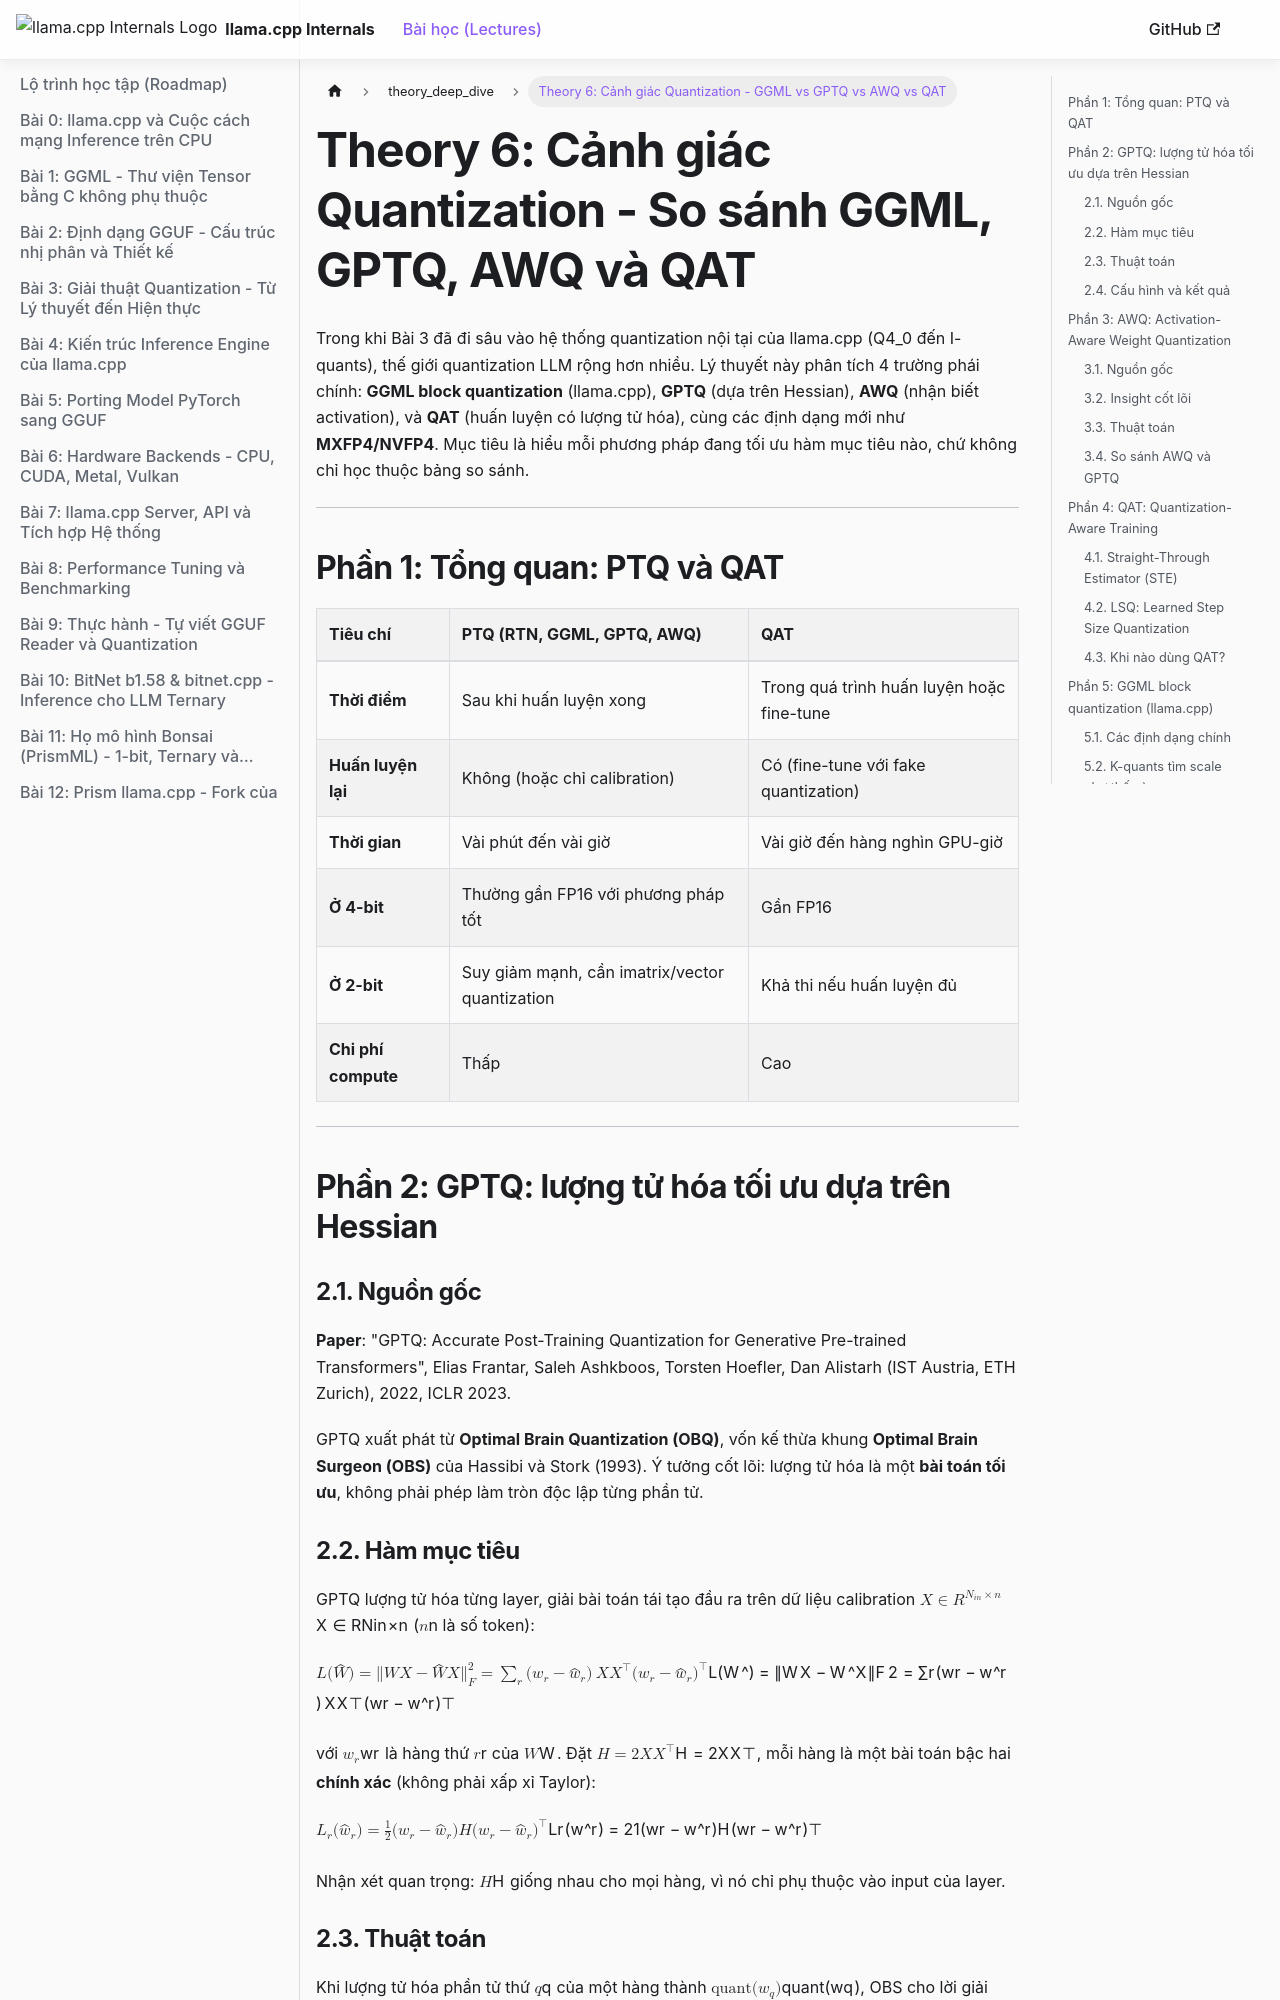

repository: tuandung222/llama-cpp-architecture-lectures · page: docs/theory_deep_dive/theory_6_quantization_landscape/index.html · generator: docusaurus

---
sidebar_position: 7
sidebar_label: "Theory 6: Cảnh giác Quantization - GGML vs GPTQ vs AWQ vs QAT"
---

# Theory 6: Cảnh giác Quantization - So sánh GGML, GPTQ, AWQ và QAT

Trong khi Bài 3 đã đi sâu vào hệ thống quantization nội tại của llama.cpp (Q4_0 đến I-quants), thế giới quantization LLM rộng hơn nhiều. Lý thuyết này phân tích 4 trường phái chính: **GGML block quantization** (llama.cpp), **GPTQ** (dựa trên Hessian), **AWQ** (nhận biết activation), và **QAT** (huấn luyện có lượng tử hóa), cùng các định dạng mới như **MXFP4/NVFP4**. Mục tiêu là hiểu mỗi phương pháp đang tối ưu hàm mục tiêu nào, chứ không chỉ học thuộc bảng so sánh.

---

## Phần 1: Tổng quan: PTQ và QAT

```mermaid
graph TD
    Q[Quantization cho LLM] --> PTQ[Post-Training Quantization]
    Q --> QAT[Quantization-Aware Training]

    PTQ --> RTN["RTN - Round to Nearest\n(GGML Q4_0, Q8_0)"]
    PTQ --> GGMLK["GGML K-quants / I-quants\n(tìm scale theo sai số có trọng số,\nimatrix tùy chọn)"]
    PTQ --> GPTQ["GPTQ - Hessian-based\n(bù sai số giữa các cột)"]
    PTQ --> AWQ["AWQ - Activation-aware\n(scale theo kênh)"]

    QAT --> LSQ[LSQ - Learned Step Size]
    QAT --> QATF["QAT fine-tuning\n(ví dụ checkpoint QAT 4-bit, BitNet b1.58)"]
```

| Tiêu chí | PTQ (RTN, GGML, GPTQ, AWQ) | QAT |
|:---|:---|:---|
| **Thời điểm** | Sau khi huấn luyện xong | Trong quá trình huấn luyện hoặc fine-tune |
| **Huấn luyện lại** | Không (hoặc chỉ calibration) | Có (fine-tune với fake quantization) |
| **Thời gian** | Vài phút đến vài giờ | Vài giờ đến hàng nghìn GPU-giờ |
| **Ở 4-bit** | Thường gần FP16 với phương pháp tốt | Gần FP16 |
| **Ở 2-bit** | Suy giảm mạnh, cần imatrix/vector quantization | Khả thi nếu huấn luyện đủ |
| **Chi phí compute** | Thấp | Cao |

---

## Phần 2: GPTQ: lượng tử hóa tối ưu dựa trên Hessian

### 2.1. Nguồn gốc

**Paper**: "GPTQ: Accurate Post-Training Quantization for Generative Pre-trained Transformers", Elias Frantar, Saleh Ashkboos, Torsten Hoefler, Dan Alistarh (IST Austria, ETH Zurich), 2022, ICLR 2023.

GPTQ xuất phát từ **Optimal Brain Quantization (OBQ)**, vốn kế thừa khung **Optimal Brain Surgeon (OBS)** của Hassibi và Stork (1993). Ý tưởng cốt lõi: lượng tử hóa là một **bài toán tối ưu**, không phải phép làm tròn độc lập từng phần tử.

### 2.2. Hàm mục tiêu

GPTQ lượng tử hóa từng layer, giải bài toán tái tạo đầu ra trên dữ liệu calibration $X \in \mathbb{R}^{N_{in} \times n}$ ($n$ là số token):

$$\mathcal{L}(\hat{W}) = \|WX - \hat{W}X\|_F^2 = \sum_{r} (w_r - \hat{w}_r) \, XX^\top (w_r - \hat{w}_r)^\top$$

với $w_r$ là hàng thứ $r$ của $W$. Đặt $H = 2XX^\top$, mỗi hàng là một bài toán bậc hai **chính xác** (không phải xấp xỉ Taylor):

$$\mathcal{L}_r(\hat{w}_r) = \tfrac{1}{2}(w_r - \hat{w}_r) H (w_r - \hat{w}_r)^\top$$

Nhận xét quan trọng: $H$ giống nhau cho mọi hàng, vì nó chỉ phụ thuộc vào input của layer.
